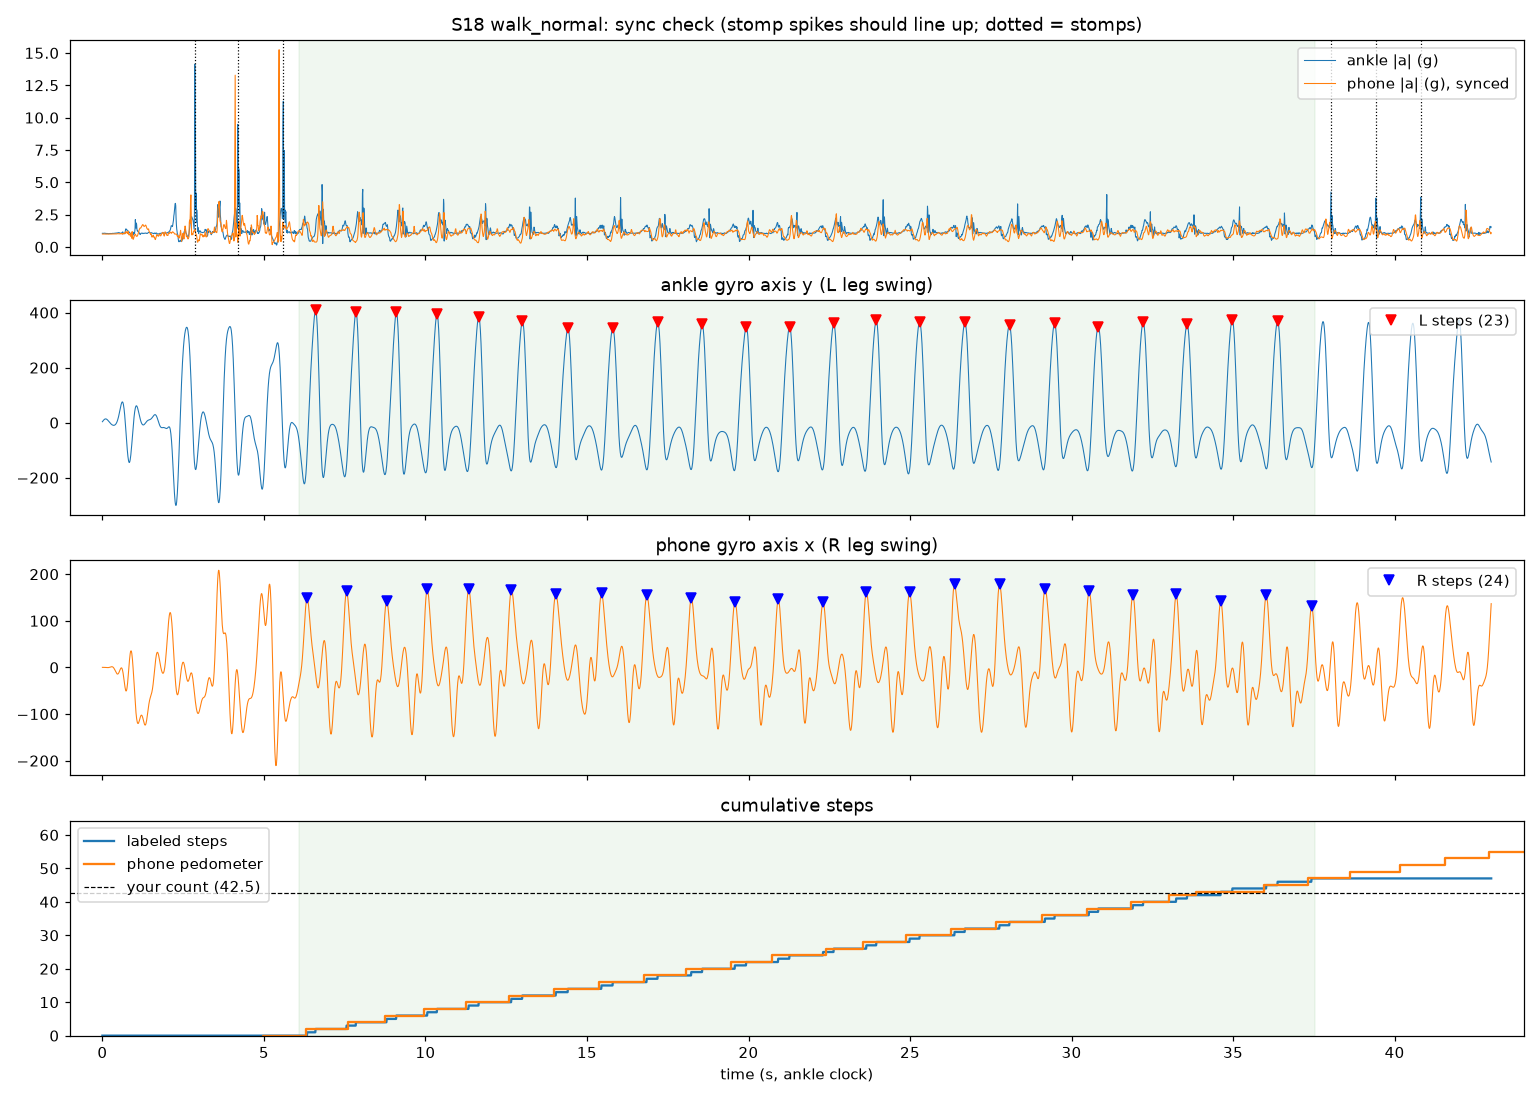

Values plotted in this chart, from the file beside it:
t_s, session, activity, ax_g, ay_g, az_g, gx_dps, gy_dps, gz_dps, ph_totalacceleration_x, ph_totalacceleration_y, ph_totalacceleration_z, ph_accelerometer_x, ph_accelerometer_y, ph_accelerometer_z, ph_gravity_x, ph_gravity_y, ph_gravity_z, ph_gyroscope_x, ph_gyroscope_y, ph_gyroscope_z, ph_orientation_qw, ph_orientation_qx, ph_orientation_qy
0, S18, walk_normal, 1.04, 0.1357, -0.1138, 63.14, 3.415, 3.963, 0.00533, 0.008471, 1.002, -0.003429, 0.05025, 0.002421, 0.008299, -0.04171, 0.9994, 0.05089, 0.0483, 0.00276, 0.9832, -0.01491, 0.007889
0.01, S18, walk_normal, 1.044, 0.146, -0.106, 63.38, 4.573, 4.268, 0.006439, 0.008041, 1.001, -0.002506, 0.04979, 0.001988, 0.00829, -0.04162, 0.9994, 0.05242, 0.03495, -0.007938, 0.9832, -0.01488, 0.007872
0.02, S18, walk_normal, 1.034, 0.1406, -0.1211, 63.26, 6.555, 4.573, 0.005881, 0.007848, 1.001, -0.002627, 0.04947, 0.001797, 0.008286, -0.04152, 0.9994, 0.01971, 0.02243, 0.03196, 0.9832, -0.01484, 0.007853
0.03, S18, walk_normal, 1.033, 0.1182, -0.1113, 63.08, 8.14, 4.207, 0.004529, 0.007732, 1.001, -0.004084, 0.04932, 0.001916, 0.008276, -0.04143, 0.9994, 0.03236, 0.009539, 0.02872, 0.9832, -0.01481, 0.007837
0.04, S18, walk_normal, 1.044, 0.147, -0.1108, 64.06, 10.34, 4.512, 0.003236, 0.008764, 1.001, -0.004938, 0.04985, 0.001788, 0.008261, -0.04133, 0.9994, 0.05613, 0.01245, 0.01208, 0.9832, -0.01478, 0.007823
0.05, S18, walk_normal, 1.039, 0.1265, -0.09424, 64.85, 12.01, 4.634, 0.003138, 0.01026, 1.001, -0.005045, 0.05121, 0.001355, 0.008248, -0.04123, 0.9995, 0.02227, 0.007736, 0.01007, 0.9832, -0.01475, 0.007806
0.06, S18, walk_normal, 1.043, 0.1421, -0.07129, 64.63, 13.08, 4.695, 0.00277, 0.01054, 1.001, -0.005182, 0.05185, 0.001089, 0.008236, -0.04113, 0.9995, 0.01105, -0.007803, 0.006065, 0.9832, -0.01472, 0.00779
0.07, S18, walk_normal, 1.049, 0.1577, -0.03955, 63.26, 13.81, 4.726, 0.002571, 0.01035, 1.002, -0.005355, 0.05163, 0.001023, 0.008225, -0.04103, 0.9995, 0.02986, -0.007912, -0.01864, 0.9832, -0.01468, 0.007773
0.08, S18, walk_normal, 1.056, 0.1635, -0.0613, 59.85, 13.98, 4.92, 0.002233, 0.009674, 1.001, -0.005697, 0.05119, 0.0009862, 0.008215, -0.04093, 0.9995, 0.04478, 0.0005216, -0.03941, 0.9832, -0.01465, 0.007756
0.09, S18, walk_normal, 1.047, 0.121, -0.08457, 59.73, 14.49, 5.186, 0.001668, 0.00895, 1.001, -0.006236, 0.05049, 0.0009822, 0.008203, -0.04083, 0.9995, 0.05072, 0.002691, -0.05531, 0.9832, -0.01462, 0.00774
0.1, S18, walk_normal, 1.03, 0.1074, -0.07153, 62.72, 15.04, 5.296, 0.002047, 0.009928, 1.001, -0.006235, 0.05012, 0.001349, 0.008193, -0.04072, 0.9995, 0.04013, -0.03243, -0.06433, 0.9832, -0.01458, 0.007723
0.11, S18, walk_normal, 1.021, 0.1078, -0.05312, 64.61, 14.79, 5.25, 0.002693, 0.01009, 1.002, -0.005618, 0.05013, 0.002137, 0.008188, -0.04062, 0.9995, 0.01562, -0.05143, -0.022, 0.9832, -0.01455, 0.007703
0.12, S18, walk_normal, 1.022, 0.1132, -0.03281, 64.81, 13.82, 4.915, 0.003217, 0.009701, 1.002, -0.005149, 0.05001, 0.002375, 0.008188, -0.04054, 0.9995, -0.01322, -0.05708, 0.01354, 0.9832, -0.01452, 0.007683
0.13, S18, walk_normal, 1.035, 0.1489, -0.02022, 63.61, 12.29, 5.07, 0.003557, 0.009524, 1.002, -0.004842, 0.04974, 0.002004, 0.008188, -0.04045, 0.9995, 0.02144, -0.05228, 0.004883, 0.9832, -0.0145, 0.007663
0.14, S18, walk_normal, 1.037, 0.1568, -0.02124, 60.92, 11.2, 5.229, 0.003774, 0.009042, 1.001, -0.004153, 0.04917, 0.001869, 0.008186, -0.04036, 0.9995, 0.03236, -0.025, -0.02443, 0.9832, -0.01447, 0.007642
0.15, S18, walk_normal, 1.03, 0.1625, -0.03027, 59.62, 9.863, 6.012, 0.00487, 0.008247, 1.001, -0.003056, 0.04829, 0.001988, 0.008187, -0.04026, 0.9995, 0.0215, -0.02046, -0.02836, 0.9832, -0.01444, 0.007621
0.16, S18, walk_normal, 1.028, 0.1684, -0.02642, 59.46, 9.04, 6.976, 0.005016, 0.008829, 1.001, -0.002885, 0.04833, 0.001926, 0.008185, -0.04017, 0.9995, 0.04153, -0.03934, -0.01578, 0.9832, -0.0144, 0.0076
0.17, S18, walk_normal, 1.019, 0.1575, -0.01533, 58.98, 7.701, 7.375, 0.004222, 0.009949, 1.001, -0.003675, 0.04933, 0.001677, 0.008181, -0.04006, 0.9995, 0.004109, -0.05582, -0.01904, 0.9832, -0.01437, 0.00758
0.18, S18, walk_normal, 1.015, 0.1365, -0.04009, 59.37, 6.299, 8.04, 0.003303, 0.0105, 1, -0.004161, 0.05008, 0.001583, 0.008178, -0.03996, 0.9995, 0.002896, -0.05439, -0.03627, 0.9832, -0.01434, 0.007559
0.19, S18, walk_normal, 1.024, 0.133, -0.02847, 59.7, 4.54, 8.604, 0.003123, 0.01111, 1.001, -0.004341, 0.0506, 0.001644, 0.008174, -0.03986, 0.9995, 0.01079, -0.03999, -0.0405, 0.9832, -0.01431, 0.007539
0.2, S18, walk_normal, 1.02, 0.1188, -0.02286, 60.17, 3.437, 8.808, 0.003115, 0.01092, 1.001, -0.004829, 0.05065, 0.001579, 0.008169, -0.03976, 0.9995, 0.007947, -0.03349, -0.01841, 0.9832, -0.01427, 0.007518
0.21, S18, walk_normal, 1.026, 0.1083, -0.0165, 58.64, 1.939, 8.744, 0.002319, 0.01062, 1.001, -0.005621, 0.05024, 0.001391, 0.008164, -0.03966, 0.9995, 0.02467, -0.03375, 0.002999, 0.9832, -0.01424, 0.007498
0.22, S18, walk_normal, 1.028, 0.1256, -0.01748, 57.43, 0.5671, 8.451, 0.002274, 0.01076, 1.001, -0.005973, 0.04986, 0.001423, 0.008161, -0.03955, 0.9995, 0.03038, -0.03355, -0.01839, 0.9832, -0.0142, 0.007476
0.23, S18, walk_normal, 1.033, 0.1163, -0.03603, 55.47, -0.6951, 8.628, 0.002322, 0.01049, 1.001, -0.005905, 0.04952, 0.001664, 0.008155, -0.03945, 0.9995, 0.03063, -0.02678, -0.04386, 0.9832, -0.01417, 0.007457
0.24, S18, walk_normal, 1.032, 0.09795, -0.04951, 55.69, -1.555, 8.616, 0.00279, 0.009947, 1.001, -0.005583, 0.0492, 0.001428, 0.008148, -0.03935, 0.9995, 0.03097, -0.008308, -0.03648, 0.9832, -0.01414, 0.007439
0.25, S18, walk_normal, 1.027, 0.1079, -0.05293, 54.88, -2.341, 8.768, 0.003301, 0.00977, 1, -0.005024, 0.04892, 0.0007494, 0.008141, -0.03925, 0.9995, 0.05457, 0.02166, -0.01299, 0.9832, -0.01411, 0.007421
0.26, S18, walk_normal, 1.037, 0.0957, -0.08564, 57.29, -2.915, 9.372, 0.003955, 0.009647, 1.001, -0.00443, 0.04852, 0.0008757, 0.008127, -0.03916, 0.9995, 0.0169, 0.03034, -0.006712, 0.9832, -0.01407, 0.007406
0.27, S18, walk_normal, 1.03, 0.1156, -0.06641, 59.91, -3.896, 10.44, 0.004517, 0.009194, 1.001, -0.003805, 0.048, 0.001721, 0.008113, -0.03907, 0.9996, -0.007907, 0.02314, 0.005005, 0.9832, -0.01404, 0.007392
0.28, S18, walk_normal, 1.028, 0.1243, -0.05098, 60.08, -4.848, 11.28, 0.005442, 0.008186, 1.003, -0.003541, 0.04752, 0.001657, 0.008108, -0.039, 0.9996, -0.009837, 0.04355, 0.03259, 0.9832, -0.01402, 0.007377
0.29, S18, walk_normal, 1.028, 0.1332, -0.03242, 59.1, -6.226, 12.29, 0.005235, 0.00789, 1.002, -0.003593, 0.0471, 0.0007965, 0.008098, -0.03893, 0.9996, -0.02158, 0.005304, 0.03435, 0.9832, -0.014, 0.007363
0.3, S18, walk_normal, 1.032, 0.1278, -0.02988, 58.63, -7.622, 12.99, 0.00481, 0.008452, 1.001, -0.003585, 0.04725, 0.000466, 0.008093, -0.03885, 0.9996, -0.009415, -0.01886, -0.01328, 0.9832, -0.01397, 0.007346
0.31, S18, walk_normal, 1.043, 0.1201, -0.0459, 58.91, -8.896, 13.84, 0.00479, 0.009195, 1.001, -0.003525, 0.04789, 0.0005852, 0.008093, -0.03876, 0.9996, -0.01641, -0.04368, -0.03408, 0.9832, -0.01395, 0.007326
0.32, S18, walk_normal, 1.05, 0.09983, -0.05442, 60.01, -9.59, 14.51, 0.004335, 0.009049, 1.001, -0.003767, 0.04807, 0.00104, 0.008094, -0.03868, 0.9996, -0.04867, -0.06922, -0.0167, 0.9832, -0.01392, 0.007305
0.33, S18, walk_normal, 1.044, 0.09209, -0.06333, 60.78, -9.905, 14.95, 0.003803, 0.009011, 1.002, -0.004258, 0.04787, 0.001772, 0.008095, -0.0386, 0.9996, -0.06426, -0.004051, 0.01082, 0.9832, -0.01389, 0.007285
0.34, S18, walk_normal, 1.041, 0.09966, -0.06435, 61.09, -10.61, 15.53, 0.002266, 0.009751, 1.001, -0.00481, 0.04814, 0.002374, 0.008084, -0.03852, 0.9996, -0.04437, 0.017, 0.03011, 0.9832, -0.01387, 0.007271
0.35, S18, walk_normal, 1.044, 0.1017, -0.06826, 61.22, -10.76, 16.09, 0.00183, 0.01048, 1.002, -0.005413, 0.04879, 0.002873, 0.008073, -0.03844, 0.9996, -0.04029, 0.006778, 0.04232, 0.9832, -0.01384, 0.007256
0.36, S18, walk_normal, 1.053, 0.09424, -0.09082, 61.55, -10.53, 17.04, 0.00296, 0.009009, 1.001, -0.002002, 0.04865, 0.003122, 0.008065, -0.03836, 0.9996, -0.08861, -0.01321, 0.1476, 0.9832, -0.01382, 0.007241
0.37, S18, walk_normal, 1.058, 0.09165, -0.09482, 62.36, -10.05, 17.87, 0.01019, 0.008644, 1.002, 0.004524, 0.04789, 0.003177, 0.008079, -0.0383, 0.9996, -0.1106, -0.1103, 1.922, 0.9832, -0.0138, 0.007213
0.38, S18, walk_normal, 1.054, 0.1003, -0.09141, 62.7, -9.28, 18.61, 0.01759, 0.008014, 1.002, 0.004377, 0.04464, 0.003894, 0.008091, -0.03825, 0.9996, -0.1307, -0.1331, 5.721, 0.9832, -0.01379, 0.007181
0.39, S18, walk_normal, 1.047, 0.09546, -0.09731, 62.65, -8.555, 19.97, 0.01103, 0.002501, 1.004, -0.0008165, 0.0395, 0.005111, 0.008073, -0.03824, 0.9996, -0.5172, -0.2473, 9.563, 0.9834, -0.01378, 0.007159
0.4, S18, walk_normal, 1.048, 0.09829, -0.1059, 62.54, -7.649, 21.14, 0.003719, -0.007536, 1.01, -0.001906, 0.02933, 0.008169, 0.008036, -0.03845, 0.9996, -2.652, -0.1902, 9.975, 0.9835, -0.01388, 0.007166
0.41, S18, walk_normal, 1.061, 0.1021, -0.1296, 62.16, -5.726, 22.56, 0.006212, -0.02261, 1.014, 7.9662e-06, 0.01548, 0.01257, 0.007987, -0.03926, 0.9995, -6.676, -0.06232, 8.199, 0.9837, -0.01427, 0.007238
0.42, S18, walk_normal, 1.067, 0.09673, -0.1496, 61.97, -3.537, 23.86, 0.01465, -0.03515, 1.012, 0.004091, 0.008611, 0.01164, 0.007953, -0.04085, 0.9995, -10.64, -0.2007, 8.386, 0.9838, -0.01505, 0.007374
0.43, S18, walk_normal, 1.066, 0.07134, -0.1676, 62.42, -0.3567, 24.63, 0.01941, -0.03835, 1.007, 0.009704, 0.006666, 0.006953, 0.007954, -0.04303, 0.9994, -13.15, -0.4693, 10.46, 0.9839, -0.01612, 0.007537
0.44, S18, walk_normal, 1.061, 0.04288, -0.1684, 63.01, 2.885, 25.15, 0.02019, -0.04141, 1.007, 0.01303, 0.001968, 0.007428, 0.007961, -0.0455, 0.9993, -14.59, -0.5017, 12.38, 0.9841, -0.01733, 0.007715
0.45, S18, walk_normal, 1.06, 0.03662, -0.1591, 63.78, 5.982, 25.57, 0.02215, -0.05133, 1.01, 0.01479, -0.004621, 0.01145, 0.007953, -0.04819, 0.9991, -15.99, -0.5552, 13.08, 0.9842, -0.01866, 0.007915
0.46, S18, walk_normal, 1.069, 0.04394, -0.1612, 63.89, 9.457, 26.15, 0.0425, -0.08975, 1.024, 0.02126, -0.02376, 0.01252, 0.007917, -0.0511, 0.999, -15.56, 0.6012, 11.18, 0.9844, -0.0201, 0.008139
0.47, S18, walk_normal, 1.079, 0.03896, -0.1632, 64.14, 12.68, 26.85, 0.04734, -0.1147, 1.019, 0.03088, -0.05129, 0.01161, 0.007817, -0.05373, 0.9989, -13.27, -2.442, 6.916, 0.9845, -0.02144, 0.008354
0.48, S18, walk_normal, 1.088, 0.03838, -0.1602, 65.32, 16.33, 27.26, 0.06084, -0.1122, 1.015, 0.04833, -0.05121, 0.01266, 0.009019, -0.05588, 0.9987, -11.39, -11.4, 0.2516, 0.9846, -0.02269, 0.007864
0.49, S18, walk_normal, 1.094, 0.0418, -0.158, 66.39, 20.09, 27.9, 0.08495, -0.0943, 1.016, 0.07087, -0.03324, 0.01496, 0.01195, -0.05785, 0.9986, -11.7, -16.12, -6.952, 0.9845, -0.02402, 0.006459
0.5, S18, walk_normal, 1.098, 0.04639, -0.1435, 67.71, 24.13, 29.32, 0.07898, -0.07026, 1.013, 0.06706, -0.03218, 0.01682, 0.0149, -0.06006, 0.9984, -13.82, -14.02, -10.96, 0.9843, -0.02542, 0.005138
0.51, S18, walk_normal, 1.101, 0.05078, -0.1217, 68.75, 28.12, 30.62, 0.06235, -0.09072, 1.015, 0.0468, -0.04167, 0.0184, 0.01745, -0.06259, 0.9982, -14.21, -16.72, -10.57, 0.9841, -0.02692, 0.004113
0.52, S18, walk_normal, 1.097, 0.04736, -0.1218, 68.44, 31.27, 31.26, 0.07734, -0.1551, 1, 0.04745, -0.07822, 0.007827, 0.02548, -0.07281, 0.9973, -13.4, -21.81, -8.505, 0.9836, -0.03647, -0.0008836
0.53, S18, walk_normal, 1.083, 0.02568, -0.131, 67.88, 34.85, 31.54, 0.1017, -0.2273, 0.982, 0.06075, -0.1311, -0.0101, 0.03832, -0.09361, 0.9951, -12.79, -22.32, -7.234, 0.9829, -0.04976, -0.00675
0.54, S18, walk_normal, 1.065, 0.005859, -0.1315, 67.12, 38.65, 31.3, 0.1079, -0.274, 0.9717, 0.05506, -0.153, -0.02053, 0.04998, -0.1171, 0.9921, -11.94, -18.69, -7.427, 0.9821, -0.06187, -0.01073
0.55, S18, walk_normal, 1.06, -0.006934, -0.1295, 65.12, 42.63, 30.79, 0.09837, -0.3006, 0.962, 0.03821, -0.1567, -0.02654, 0.05854, -0.1416, 0.9885, -11.15, -14.71, -7.848, 0.9812, -0.07439, -0.01312
0.56, S18, walk_normal, 1.061, -0.02259, -0.1404, 63.26, 46.86, 30.03, 0.06949, -0.3001, 0.9947, 0.0145, -0.1488, -0.02322, 0.06269, -0.1522, 0.9867, -10.1, -12.48, -7.455, 0.9807, -0.07988, -0.01433
0.57, S18, walk_normal, 1.056, -0.04541, -0.1492, 62.71, 51.36, 29.07, 0.04633, -0.2937, 0.9884, -0.01314, -0.1342, -0.01454, 0.06381, -0.16, 0.9854, -9.69, -11.87, -5.129, 0.9804, -0.08371, -0.01436
0.58, S18, walk_normal, 1.049, -0.06445, -0.1433, 64.22, 55.75, 28.16, 0.03691, -0.3058, 0.9733, -0.02524, -0.1207, -0.004407, 0.0641, -0.1703, 0.9836, -9.683, -11.88, -0.1848, 0.9801, -0.08878, -0.01383
0.59, S18, walk_normal, 1.062, -0.06836, -0.1272, 66.66, 59.42, 27.29, 0.03538, -0.2908, 0.9861, -0.02872, -0.1078, 0.006525, 0.06518, -0.1749, 0.9828, -8.705, -11.55, 6.194, 0.98, -0.09115, -0.01406
... 4,240 more rows
